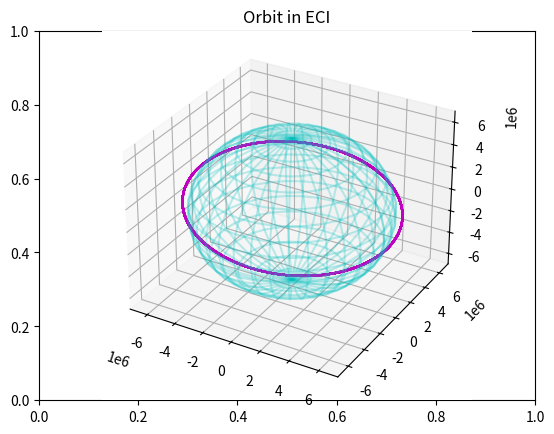
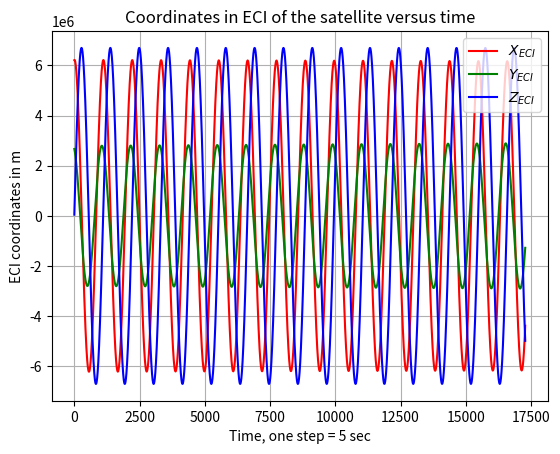

The matplotlib source for these figures, in order:
import math as m
import numpy as np
from numpy.typing import NDArray
import matplotlib.pyplot as plt

# Physical Constants
MU = 3.986004418e14 						# [m**3/s**2] Gravitational parameter of the Earth
J2 = 1082.62668e-6 							# [-] Perturbation constant from gravitational potential
RE = 6378.137e3 							# [m] Equatorial radius of the Earth
DAY_SECONDS = 86400 						# [s] Seconds in a solar day

def Rot(a: float, u: int)->NDArray:	
	"""
	Rotation matrices method

	Args:
		a: rotation angle [rad], float
		u: rotation axis (0 = x, 1 = y, 2 = z), int

	Returns:
		Rot: 3x3 matrix, NDArray
	"""
	c = np.cos(a)
	s = np.sin(a)
	if u == 0:						# Rotation about the x-axis
		Rot = np.array([[1, 0, 0], 
						[0, c, -s], 
						[0, s, c]])
	elif u == 1:					# Rotation about the y-axis
		Rot = np.array([[c, 0, s], 
						[0, 1, 0], 
						[-s, 0, c]])
	elif u == 2:					# Rotation about the z-axis
		Rot = np.array([[c, -s, 0], 
						[s, c, 0], 
						[0, 0, 1]])
	else:							# Wrong axis number: error
		Rot = np.array([[1, 0, 0],
						[0, 1, 0], 
						[0, 0, 1]])
		print("Error: wrong axis number provided for rotation matrix")
	return Rot

# Acceleration function
def accelerations(pos: NDArray, vel: NDArray) -> tuple[NDArray, NDArray]:
    """
    Calculates the instantaneous acceleration and jerk vectors

	Args:
    	pos: ECI position vector, NDArray 3x1 
    	vel: ECI velocity vector, NDArray 3x1 

    Returns: 
		ECI acceleration vector 3x1 (m/s2), NDArray
		ECI jerk vector 3x1 first time deritative of acceleration (m/s3), NDArray
    """
    pos_norm = np.linalg.norm(pos)
    
    if pos_norm == 0:
        return np.zeros(3), np.zeros(3)  # Special case : position at the origin of the reference frame

    rddot2B = - MU * pos / pos_norm**3

    rddotJ2 = [
        MU / pos_norm**2 * (RE / pos_norm)**2 * J2 * (15 / 2 * (pos[2] / pos_norm)**2 - 3 / 2) * pos[0] / pos_norm,
        MU / pos_norm**2 * (RE / pos_norm)**2 * J2 * (15 / 2 * (pos[2] / pos_norm)**2 - 3 / 2) * pos[1] / pos_norm,
        MU / pos_norm**2 * (RE / pos_norm)**2 * J2 * (15 / 2 * (pos[2] / pos_norm)**2 - 9 / 2) * pos[2] / pos_norm,
    ]

    acc = rddot2B + rddotJ2
    jerk = - MU * (vel / pos_norm**3 - 3 * pos * np.dot(pos, vel) / pos_norm**5)
    return acc, jerk

def radius(a: float, ecc: float, nu: float)->float:
	"""
	Instantaneous radius of the orbit, given for the current Keplerian elements a, ecc and nu

	Args:
		a: semi major axis [m], float
		ecc: eccentricity (distance between focal point / half major axis), float
		nu: angle between the direction of the periapsis and the current position of an object [rad], float
	
	Returns: 
		Position radius for a non-circular orbit, float
	"""
	return a * (1 - ecc**2)/(1 + ecc * m.cos(nu))

def kepler2state(a: float, ecc: float, i: float, Omega: float, omega: float, nu: float)->tuple[NDArray,NDArray]:
	"""
	Converts the Keplerian elements into state vectors

	Args:
		a: semi major axis [m], float
		ecc: eccentricity (=distance between focal point / half major axis), float
		i: inclination of the orbit [rad], float
		Omega: longitude of the right ascension of the ascending node [rad], float
		omega: argument of perigee [rad], float
		nu: angle between the direction of the periapsis and the current position of an object [rad], float

	Returns: 
		r: ECI position vector 3x1, NDArray
		rdot: ECI velocity vector 3x1, NDArray
	"""
	rc = radius(a, ecc, nu)
	E = 2*m.atan2(m.tan(nu/2), m.sqrt((1 + ecc)/(1 - ecc)))
	o = rc*np.array([m.cos(nu), m.sin(nu), 0])
	odot = m.sqrt(MU*a)/rc*np.array([-m.sin(E), m.sqrt(1 - ecc**2)*m.cos(E), 0])

	r = np.matmul(Rot(Omega, 2), np.matmul(Rot(i, 0), np.matmul(Rot(omega, 2), o)))
	rdot = np.matmul(Rot(Omega, 2), np.matmul(Rot(i, 0), np.matmul(Rot(omega, 2), odot)))
	return r, rdot

# Initial conditions - Keplerian elements
TLE = ['1 55044U 23001AM 24318.44334776 .00176663 00000-0 20148-2 0 9996', 
	'2 55044 97.4024 23.3159 0005184 341.4271 18.6796 15.616308481 3798']

# Simulation parameters
nb_days = 1						# [day] Number of days of propagation
time = DAY_SECONDS*nb_days  	# [s] Total time
dt = 5    						# [s] Time step of the simulation

if __name__ == '__main__': # pragma: no cover

	tle2 = TLE[1].split(' ')
	T = DAY_SECONDS/float(tle2[7])		# [s] Orbital period
	a = (MU*(T/(2*m.pi))**2)**(1/3)		# [m] Semi-major axis, using Kepler's third law
	e = float(str(0.) + tle2[4])		# [-] Eccentricity
	i = float(tle2[2]) * m.pi/180		# [rad] Inclination
	Omega = float(tle2[3]) * m.pi/180	# [rad] Longitude of the Right Ascension of the Ascending Node (RAAN)
	omega = float(tle2[5]) * m.pi/180	# [rad] Argument of perigee
	nu = float(tle2[6]) * m.pi/180		# [rad] True anomaly

	# Initial conditions - State vectors
	r, rdot = kepler2state(a, e, i, Omega, omega, nu)	# [m, m/s]
	rddot, jerk = accelerations(r, rdot)				# [m/s2, m/s3]

	# Initialize arrays to store position and velocity
	r_array = []
	rdot_array = []

	# Main simulation loop
	for i in range(int(time / dt)):
		r_new = r + rdot * dt + rddot * dt**2 / 2 + jerk * dt**3 / 6	# [m] Forward Euler, order 3 integration
		rdot_new = rdot + rddot * dt + jerk * dt**2 / 2					# [m/s] Forward Euler, order 2 integration
		rddot, jerk = accelerations(r_new, rdot_new)					# [m/s2, m/s3] New acceleration and jerk vectors
		r_array.append(r_new)											# [m] Position array
		rdot_array.append(rdot_new)										# [m/s] Velocity array
		r = r_new														# [m] Resetting position vector
		rdot = rdot_new													# [m/s] Resetting velocity vector

	# Convert lists to numpy arrays
	r_array = np.array(r_array)
	rdot_array = np.array(rdot_array)

	# Plotting the orbit in 3D
	fig2 = plt.figure()
	plt.title("Orbit in ECI")

	# Creating a wireframe for the Earth
	phi = np.linspace(0, 2 * m.pi, 36)	# Angular meshing
	theta = np.linspace(0, m.pi, 18)	# Angular meshing
	A, B = np.meshgrid(theta, phi)
	X = RE * np.sin(A) * np.cos(B)  # X coordinates
	Y = RE * np.sin(A) * np.sin(B)  # Y coordinates
	Z = RE * np.cos(A)              # Z coordinates

	# Plotting the Earth and the trajectory
	eci = fig2.add_subplot(111, projection = '3d')
	# Sphere
	eci.plot_wireframe(X, Y, Z, color = 'c', zorder = 1, alpha = 0.25)  # type: ignore
	# Trajectory
	eci.plot3D(r_array[:, 0], r_array[:, 1], r_array[:, 2], color = 'm') # type: ignore
	
	# Plotting the ECI coordinates in 2D
	plt.figure()
	# X_ECI
	plt.plot(r_array[:, 0], color = 'r') # type: ignore
	# Y_ECI 
	plt.plot(r_array[:, 1], color = 'g') # type: ignore
	# Z_ECI
	plt.plot(r_array[:, 2], color = 'b') # type: ignore
	plt.grid()
	plt.legend(['$X_{ECI}$', '$Y_{ECI}$', '$Z_{ECI}$'])
	plt.title('Coordinates in ECI of the satellite versus time')
	plt.xlabel(f"Time, one step = {dt} sec")
	plt.ylabel('ECI coordinates in m')
	plt.show()
